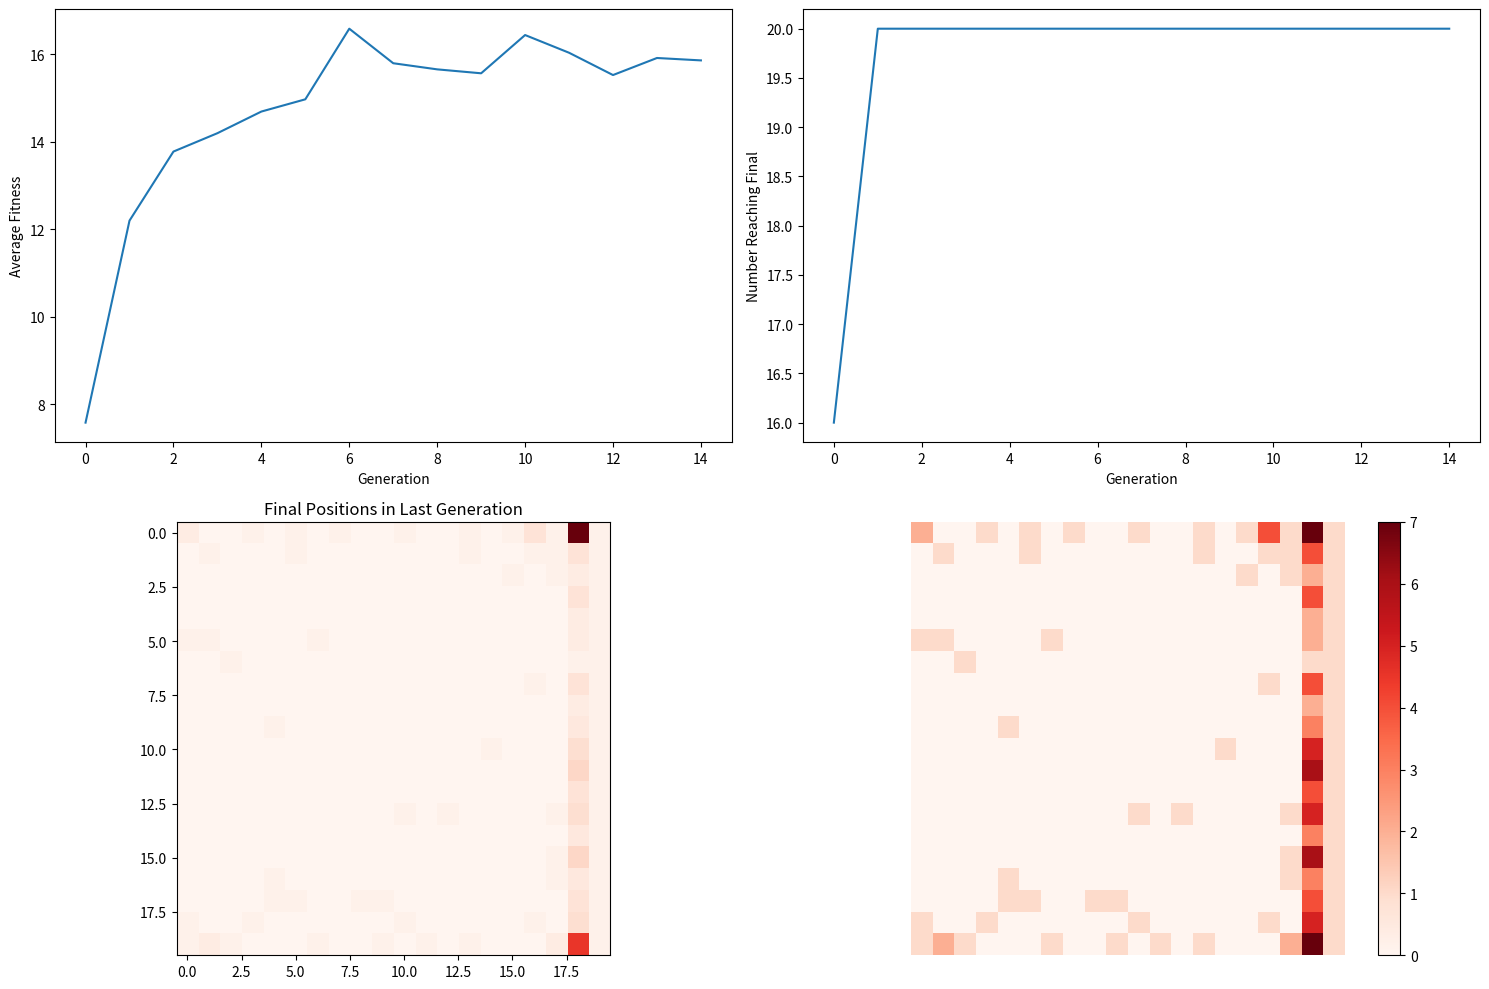

Generate this figure with matplotlib:
import numpy as np
import matplotlib.pyplot as plt
import matplotlib.animation as animation

# Etiquetas para las direcciones
directions = {0:'up', 1:'down', 2:'left', 3:'right', 4:'up_right', 5:'up_left', 6:'down_right', 7:'down_left'}

# Función que actualiza la posición según la dirección elegida
def move(pos, direction):
    if direction == 'up':
        return (pos[0], max(0, pos[1]-1))
    elif direction == 'down':
        return (pos[0], min(19, pos[1]+1))
    elif direction == 'left':
        return (max(0, pos[0]-1), pos[1])
    elif direction == 'right':
        return (min(19, pos[0]+1), pos[1])
    elif direction == 'up_right':
        return (min(19, pos[0]+1), max(0, pos[1]-1))
    elif direction == 'up_left':
        return (max(0, pos[0]-1), max(0, pos[1]-1))
    elif direction == 'down_right':
        return (min(19, pos[0]+1), min(19, pos[1]+1))
    elif direction == 'down_left':
        return (max(0, pos[0]-1), min(19, pos[1]+1))

# Función de aptitud: premia a aquellos individuos que llegan más cerca del extremo derecho de la matriz
def fitness(pos):
    return pos[0]

# Función de reproducción: crea dos nuevos individuos a partir de dos padres
def reproduce(parent1, parent2):
    mask = np.random.rand(8) > 0.5

    # Mutación de los genes
    mutation_rate = np.random.uniform(0.10, 0.15) # Mutation rate de 10 a 15%
    mutation_mask = np.random.rand(8) < mutation_rate
    mutation_values = np.random.rand(8) * mutation_mask

    child1 = np.where(mask, parent1, parent2) + mutation_values
    child2 = np.where(mask, parent2, parent1) + mutation_values

    child1 /= np.sum(child1)
    child2 /= np.sum(child2)
    return child1, child2

def verify_step(pos, matrix):
    if pos[0] == 19 and matrix[pos[0], pos[1]] > 0:
        return False
    return True

#Inicializaciones matplotlib (listas,figuras,etc)
fig, axs = plt.subplots(2, 2, figsize=(15, 10))
average_fitnesses = []
final_positions_over_generations = []
final_reached_counts = []

#Solicitudes de datos
num_generations = 15
num_individuals = 200
num_steps = 80
Valor_X = 20
Valor_Y = 20

#Inicializacion de matrices a usar, genes, normales, etc, configuracion antes del algoritmo

population = np.random.rand(num_individuals, 8)
population /= np.sum(population, axis=1, keepdims=True)

### !!!!! ALGORITMO !!!!!! ####

for generation in range(num_generations):
    final_positions = []
    matrix = np.zeros((20, 20))  # La matriz se inicializa aquí
    for i in range(num_individuals):
        pos = (0, 0)
        for _ in range(num_steps):
            direction = directions[np.random.choice(8, p=population[i])]
            new_pos = move(pos, direction)
            if verify_step(new_pos, matrix):
                pos = new_pos
        final_positions.append(pos)
        matrix[pos[0], pos[1]] += 1

    # Usamos generadores en lugar de listas donde sea posible
    final_positions_over_generations.append(matrix.copy())  # Guardamos la copia de la matriz
    average_fitnesses.append(np.mean([fitness(pos) for pos in final_positions]))
    final_reached = [pos for pos in final_positions if pos[0] == 19]
    final_reached_counts.append(len(final_reached))

    best_individuals = list(ind for pos, ind in zip(final_positions, population) if pos[0] == 19)

    #verificador gente final

    if len(best_individuals) < 2:
        population = np.random.rand(num_individuals, 8)
        population /= np.sum(population, axis=1, keepdims=True)
        continue

    #Reproduccion

    new_population = best_individuals.copy()  # la nueva generación debe incluir a los padres
    while len(new_population) < num_individuals:
        parent_indices = np.random.choice(len(best_individuals), size=2, replace=False).tolist()
        parent1, parent2 = best_individuals[parent_indices[0]], best_individuals[parent_indices[1]]
        child1, child2 = reproduce(parent1, parent2)
        new_population.append(child1)
        if len(new_population) < num_individuals:
            new_population.append(child2)

    population = np.array(new_population)

#### Animacion, Graficacion, Etc #####

# Configuración de la animación
im = axs[1, 1].imshow(final_positions_over_generations[0], cmap='Reds', interpolation='nearest')
plt.colorbar(im, ax=axs[1, 1])
axs[1, 1].axis('off')

# Función de inicialización para la animación
def init():
    im.set_data(np.rot90(final_positions_over_generations[0]))
    return [im]

# Función de animación que se ejecutará en cada cuadro
def animate(i):
    im.set_data(np.rot90(final_positions_over_generations[i]))
    return [im]

# Crea la animación usando las funciones anteriores
ani = animation.FuncAnimation(fig, animate, frames=num_generations, init_func=init, blit=True)

# Guarda la animación como un archivo .gif
ani.save('evolution.gif', writer='pillow')

# Dibuja la proporción de individuos que alcanzan el final en cada generación
axs[0, 0].plot(average_fitnesses)
axs[0, 0].set_xlabel('Generation')
axs[0, 0].set_ylabel('Average Fitness')

# Nueva gráfica
axs[0, 1].plot(final_reached_counts)
axs[0, 1].set_xlabel('Generation')
axs[0, 1].set_ylabel('Number Reaching Final')

# Dibuja la matriz de posiciones finales para la última generación
axs[1, 0].imshow(np.rot90(final_positions_over_generations[-1]), cmap='Reds', interpolation='nearest')
axs[1, 0].set_title('Final Positions in Last Generation')

# Ajusta el espaciado entre subplots
fig.tight_layout()

# Muestra la figura con todas las gráficas
plt.show()
